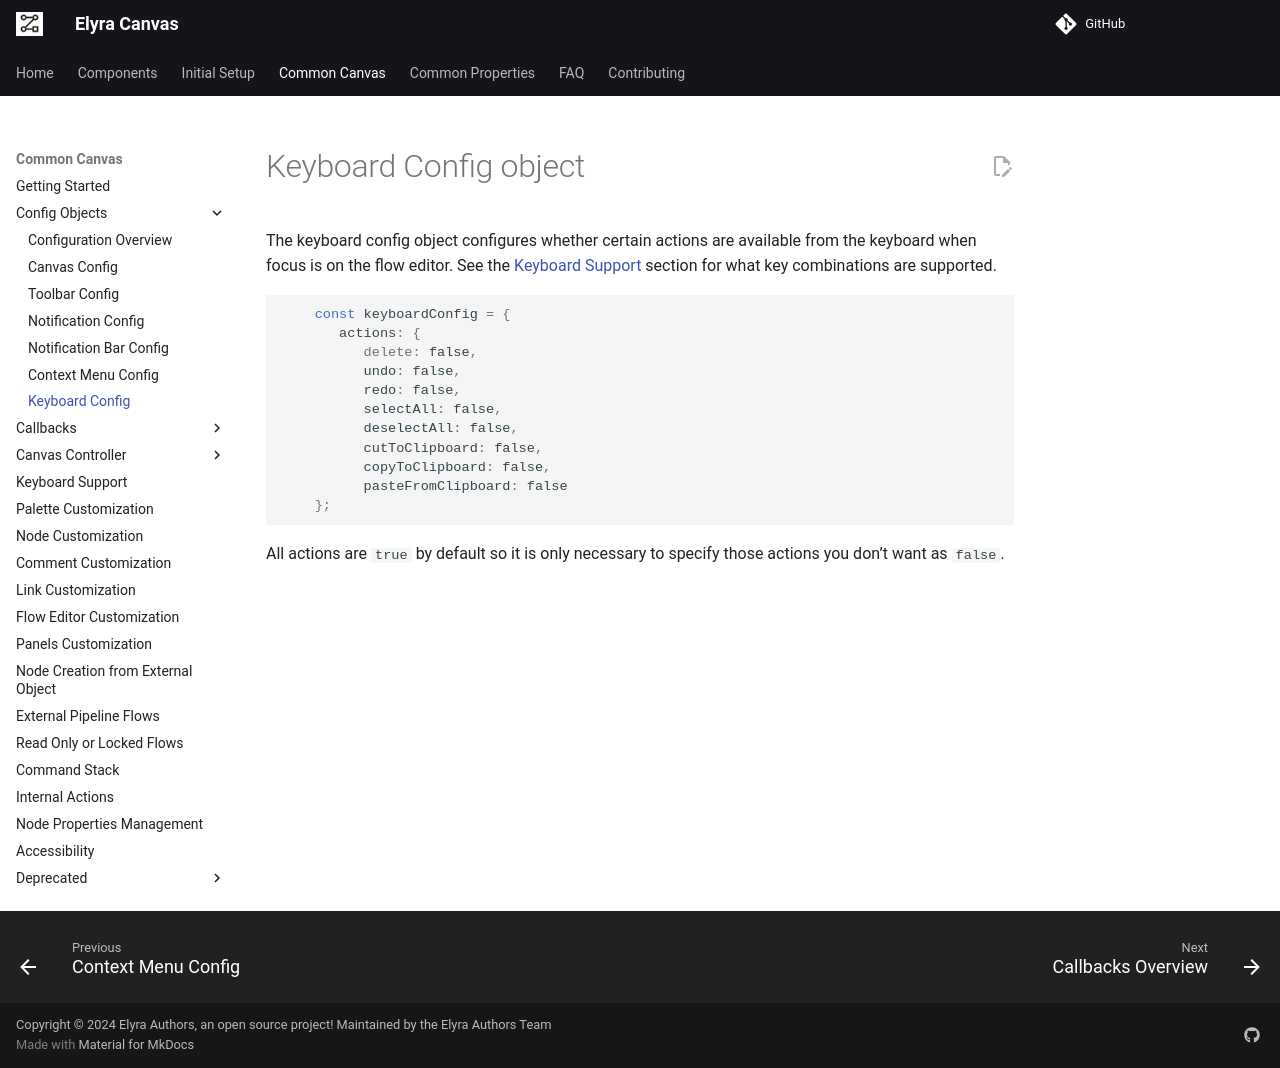

repository: elyra-ai/canvas · page: v13/03.02.06-keyboard-config/index.html · generator: mkdocs

# Keyboard Config object

The keyboard config object configures whether certain actions are available from the keyboard when focus is on the flow editor.
See the [Keyboard Support](03.05-keyboard-support.md) section for what key combinations are supported.

```js
    const keyboardConfig = {
       actions: {
          delete: false,
          undo: false,
          redo: false,
          selectAll: false,
          deselectAll: false,
          cutToClipboard: false,
          copyToClipboard: false,
          pasteFromClipboard: false
    };
```
All actions are `true` by default so it is only necessary to specify those actions you don't want as `false`.
